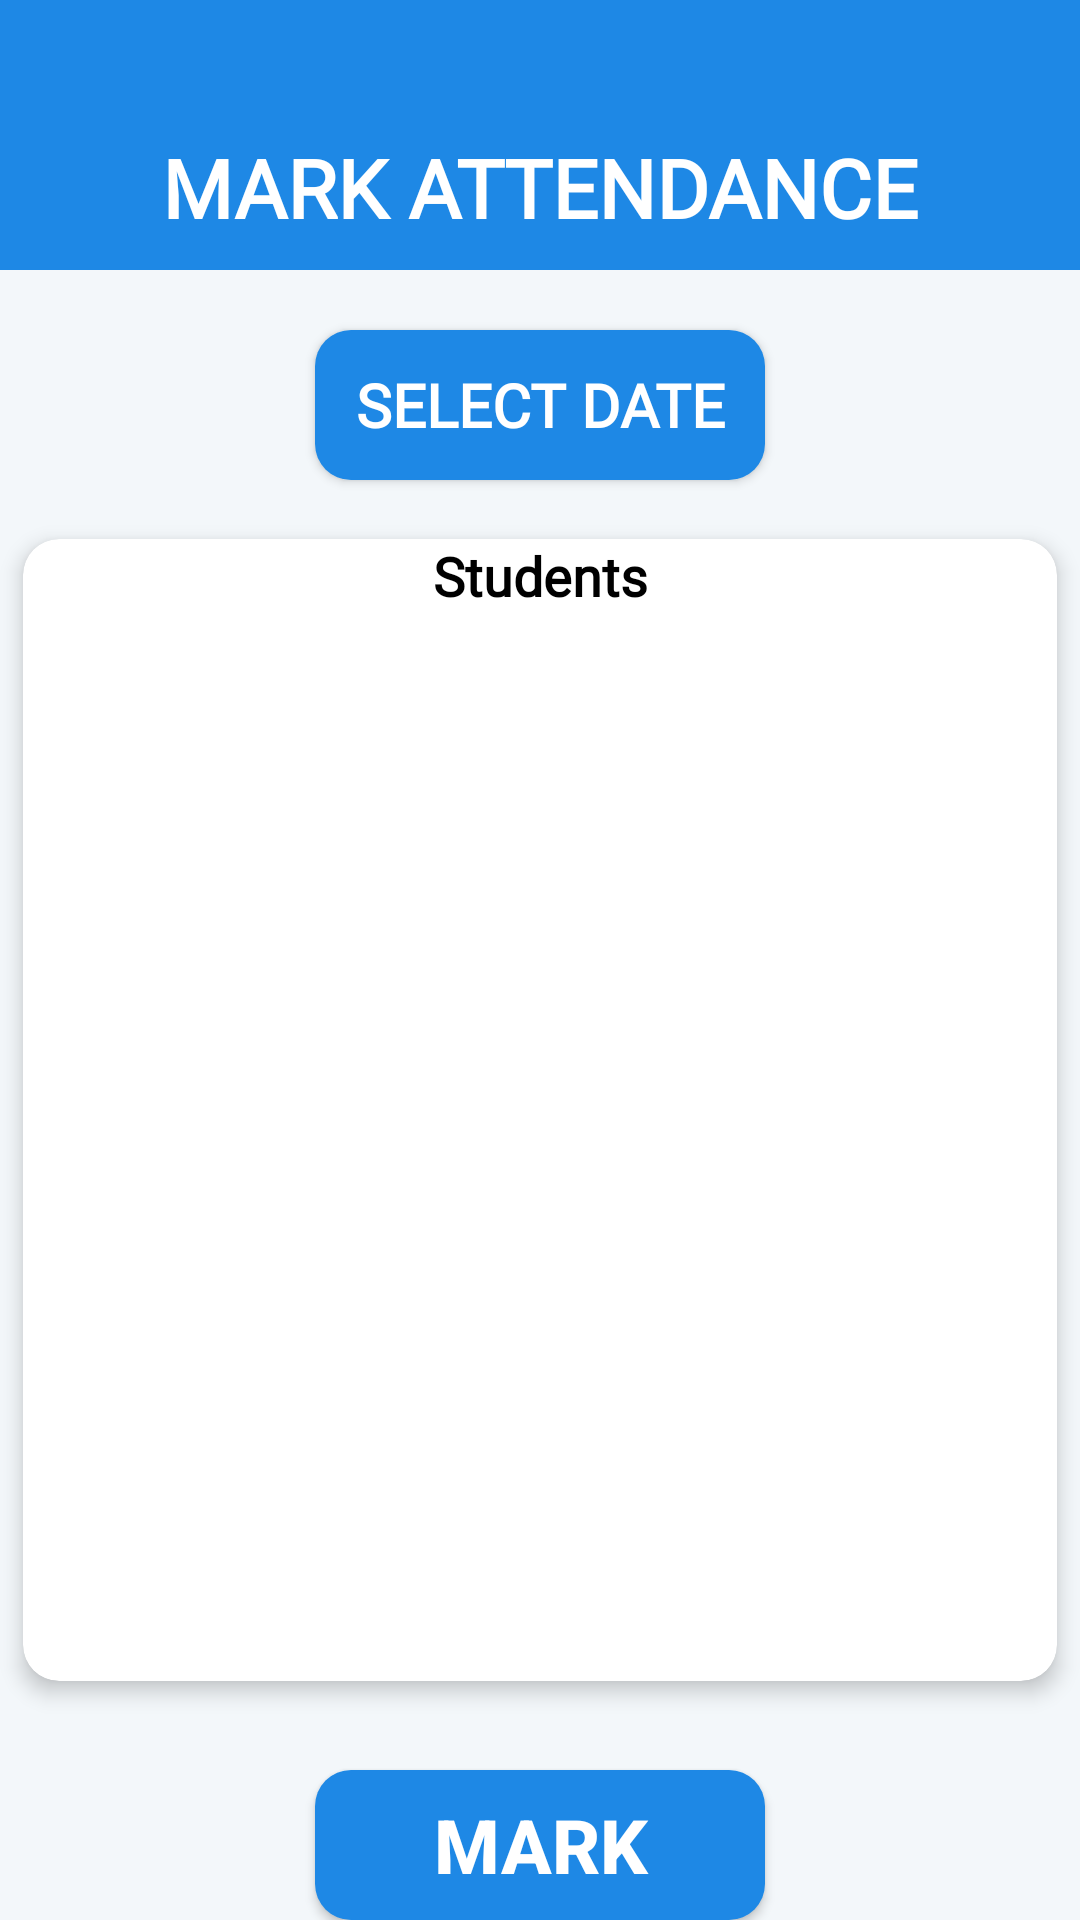

Write the Android layout XML for this screen, with the resource values it uses.
<!-- AndroidManifest.xml: application theme Theme.EvaDevsManagementSystem -->
<!-- res/layout/activity_mark_attendance.xml -->
<?xml version="1.0" encoding="utf-8"?>
<androidx.constraintlayout.widget.ConstraintLayout xmlns:android="http://schemas.android.com/apk/res/android"
    xmlns:app="http://schemas.android.com/apk/res-auto"
    xmlns:tools="http://schemas.android.com/tools"
    android:id="@+id/main"
    android:layout_width="match_parent"
    android:layout_height="match_parent"
    android:background="@color/bodyColor"
    tools:context=".Activities.ActivityMarkAttendance">

    <ImageView
        android:layout_width="30dp"
        android:layout_height="30dp"
        app:layout_constraintTop_toTopOf="@+id/header_Title"
        app:layout_constraintBottom_toBottomOf="@+id/header_Title"
        app:layout_constraintStart_toStartOf="parent"
        app:tint="#fff"
        android:src="@drawable/left_arrow"
        android:elevation="1dp"
        android:layout_marginTop="35dp"
        android:layout_marginStart="10dp"
        android:id="@+id/backActivityIV"
        />

    <TextView
        android:layout_width="match_parent"
        android:layout_height="90dp"
        app:layout_constraintTop_toTopOf="parent"
        android:background="@color/blue"
        android:text="MARK ATTENDANCE"
        android:gravity="center"
        android:textSize="27sp"
        android:textColor="#fff"
        android:textStyle="bold"
        android:fontFamily="@font/roboto_medium"
        android:paddingTop="35dp"
        android:id="@+id/header_Title"
        />

    <androidx.core.widget.NestedScrollView
        android:layout_width="match_parent"
        app:layout_constraintTop_toBottomOf="@id/header_Title"
        android:layout_height="630dp">

        <androidx.constraintlayout.widget.ConstraintLayout
            android:layout_width="match_parent"
            android:layout_height="match_parent">

    <Button
        android:layout_width="150dp"
        android:layout_height="50dp"
        app:layout_constraintStart_toStartOf="parent"
        app:layout_constraintEnd_toEndOf="parent"
        android:layout_marginTop="20dp"
        android:fontFamily="@font/roboto_light"
        app:layout_constraintTop_toTopOf="parent"
        android:background="@drawable/bg_addstudent_bt"
        android:text="Select Date"
        android:gravity="center"
        android:textColor="#fff"
        android:textSize="20sp"
        android:textStyle="bold"
        android:id="@+id/selectDateBT"
        />

    <DatePicker
        android:visibility="gone"
        android:layout_width="match_parent"
        android:layout_height="wrap_content"
        app:layout_constraintTop_toBottomOf="@id/selectDateBT"
        android:calendarViewShown="false"
        android:datePickerMode="spinner"
        android:id="@+id/dateDP"
        />

    <androidx.cardview.widget.CardView
        android:layout_marginTop="10dp"
        app:cardUseCompatPadding="true"
        app:cardCornerRadius="12dp"
        app:cardElevation="4dp"
        android:layout_width="match_parent"
        android:layout_height="400dp"
        android:id="@+id/studentCardView"
        app:layout_constraintTop_toBottomOf="@+id/dateDP"
        >
        <androidx.constraintlayout.widget.ConstraintLayout
            android:layout_width="match_parent"
            android:layout_height="match_parent">

            <TextView
                android:layout_width="match_parent"
                android:layout_height="wrap_content"
                android:text="Students"
                android:gravity="center"
                android:textStyle="bold"
                android:fontFamily="@font/roboto_medium"
                android:textColor="#000000"
                android:id="@+id/chooseStudentLebel"
                app:layout_constraintBottom_toTopOf="@+id/recyclerStudent"
                android:layout_marginBottom="20dp"
                android:textSize="18sp"
                />

            <androidx.recyclerview.widget.RecyclerView
                app:layout_constraintTop_toBottomOf="@id/chooseStudentLebel"
                android:id="@+id/recyclerStudent"
                android:layout_width="match_parent"
                android:layout_height="450dp"
                android:padding="4dp"
                />

        </androidx.constraintlayout.widget.ConstraintLayout>
    </androidx.cardview.widget.CardView>


    <Button
        android:layout_width="150dp"
        android:layout_height="50dp"
        app:layout_constraintTop_toBottomOf="@+id/studentCardView"
        app:layout_constraintStart_toStartOf="parent"
        app:layout_constraintEnd_toEndOf="parent"
        android:layout_marginTop="20dp"
        android:background="@drawable/bg_addstudent_bt"
        android:id="@+id/markAttendanceBT"
        android:text="Mark"
        android:gravity="center"
        android:textColor="#fff"
        android:textSize="25dp"
        android:textStyle="bold"
        />

        </androidx.constraintlayout.widget.ConstraintLayout>

    </androidx.core.widget.NestedScrollView>
</androidx.constraintlayout.widget.ConstraintLayout>
<!-- resources referenced by this layout -->
<resources>
  <color name="blue">#1E88E5</color>
  <color name="bodyColor">#D0F1F5F9</color>
  <!-- drawable bg_addstudent_bt (drawable) -->
  <?xml version="1.0" encoding="utf-8"?>
  <shape android:shape="rectangle"  xmlns:android="http://schemas.android.com/apk/res/android">
      <solid
          android:color="@color/blue"
          />
      <corners
          android:radius="12dp"
          />
  </shape>
  <style name="Theme.EvaDevsManagementSystem" parent="Base.Theme.EvaDevsManagementSystem" />
  <style name="Base.Theme.EvaDevsManagementSystem" parent="Theme.MaterialComponents.Light.NoActionBar">
          
          
          <item name="materialButtonStyle">@style/myOwnStyle</item>
          <item name="android:windowLightStatusBar">true</item>
          <item name="android:statusBarColor">@color/blue</item>
      </style>
  <style name="myOwnStyle" />
</resources>
